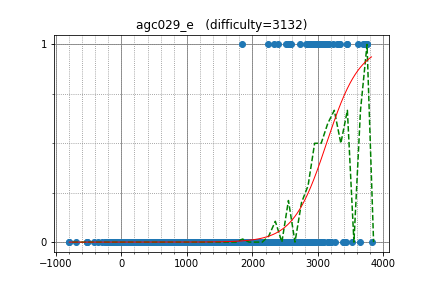

The data file committed next to this chart (first rows):
LHiC, 3750.213033, 1
Stonefeang, 3442, 1
Petr, 3751, 1
izban, 2850, 1
koosaga, 3123, 1
wxh010910, 3293, 1
cospleermusora, 3713, 1
Marcin, 3422, 0
yosupo, 3390, 0
pashka, 3392, 0
Egor, 3515, 0
ksun48, 3640, 0
desert97, 2950, 0
300iq, 2702, 0
apiad, 3681, 1
ecnerwal, 3167, 1
ainta, 3112, 1
grumpy_gordon, 2582, 1
semiexp, 3607, 1
snuke, 3322, 1
SpyCheese, 3442, 1
samjia2000, 2813, 1
mn3twe, 3135, 1
kunyavskiy, 3231, 1
alish, 2544, 1
eatmore, 3343, 1
TadijaSebez, 2243, 1
aid, 3020, 1
xyz111, 3091, 1
ilyakor, 2951, 1
maroonrk, 3026, 1
Golovanov399, 2900, 1
nigus, 2335, 1
cdkrot, 2520, 1
kczno1, 2994, 1
japlj, 3079, 1
zhouyuyang, 2964, 1
BudAlNik, 2732, 1
natsugiri, 2847, 1
nuip, 2862, 1
aitch, 3135, 1
fizzydavid, 3162, 1
IH19980412, 2954, 1
djq_cpp, 2392, 1
rqy, 2575, 1
qwerty787788, 3064, 1
King_George, 2928, 1
iloveUtaha, 2562, 0
Um_nik, 3819, 0
teomrn, 2510, 0
august14, 2843, 0
fjzzq2002, 3148, 0
mjhun, 2935, 0
sigma425, 3067, 0
EgorLifar, 2391, 0
majk, 2851, 0
lis, 2586, 0
mzuev, 2232, 0
beet, 2435, 0
kazuma, 2328, 0
LayCurse, 2094, 0
... 1,865 more rows
